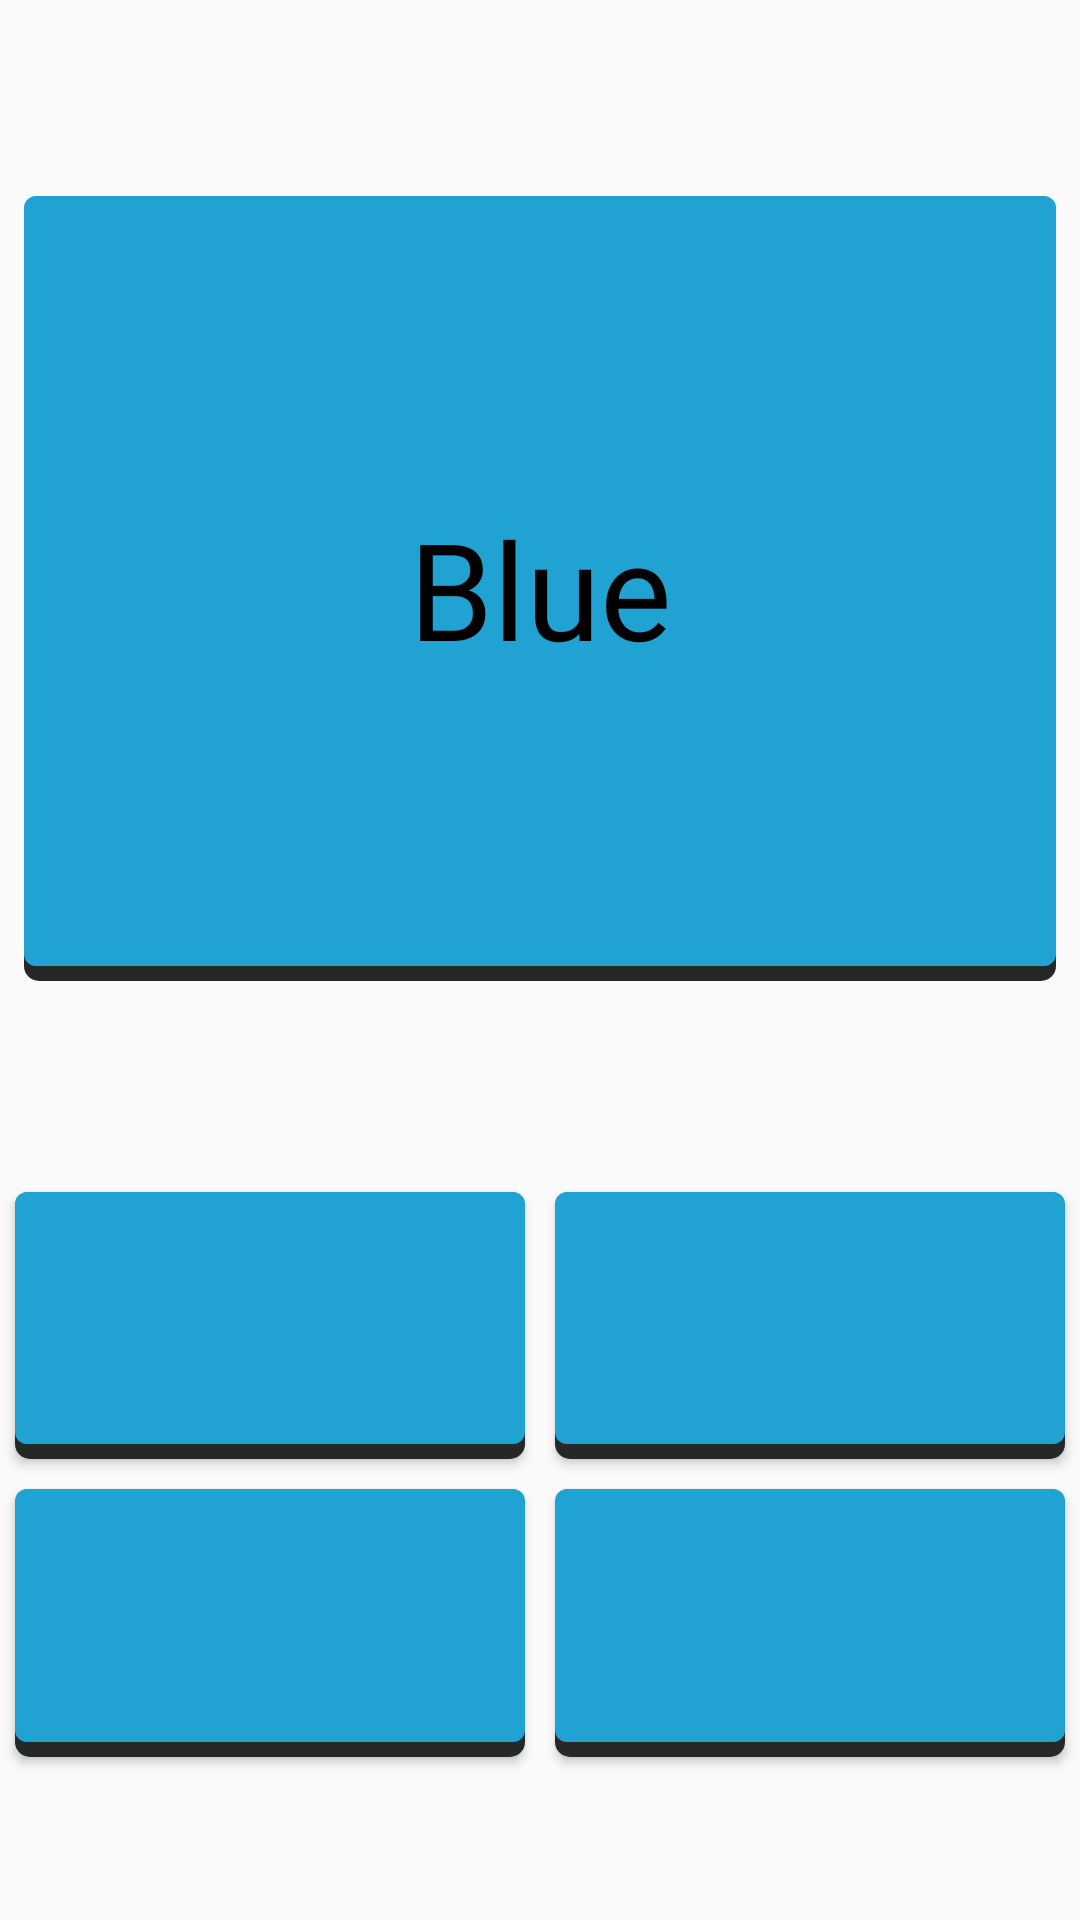

Write the Android layout XML for this screen, with the resource values it uses.
<!-- AndroidManifest.xml: application theme AppTheme -->
<!-- res/layout/activity_test_custom.xml -->
<?xml version="1.0" encoding="utf-8"?>
<LinearLayout xmlns:android="http://schemas.android.com/apk/res/android"
    android:orientation="vertical" android:layout_width="match_parent"

    android:layout_height="match_parent">

    <LinearLayout
        android:layout_weight=".1"
        android:layout_width="match_parent"
        android:layout_height="0dp">

    </LinearLayout>

    <LinearLayout
        android:layout_width="match_parent"
        android:layout_height="0dp"
        android:layout_weight=".4">

        <TextView
            android:layout_width="match_parent"
            android:layout_height="match_parent"
            android:layout_marginLeft="8dp"
            android:layout_marginRight="8dp"
            android:background="@drawable/buttommain"
            android:gravity="center"
            android:text="Blue"
            android:textColor="#000000"
            android:textSize="45sp" />

    </LinearLayout>


    <LinearLayout
        android:layout_weight=".1"
        android:layout_width="match_parent"
        android:layout_height="0dp">

    </LinearLayout>

    <LinearLayout
        android:orientation="horizontal"
        android:layout_width="match_parent"
        android:layout_height="0dp"
        android:layout_weight=".15125">

        <Button
            android:background="@drawable/buttommain"
            android:layout_margin="5dp"
            android:layout_weight=".5"
            android:layout_width="0dp"
            android:layout_height="match_parent" />

        <Button
            android:background="@drawable/buttommain"
            android:layout_margin="5dp"
            android:layout_weight=".5"
            android:layout_width="0dp"
            android:layout_height="match_parent" />


    </LinearLayout>


    <LinearLayout
        android:layout_weight=".15125"
        android:layout_width="match_parent"
        android:layout_height="0dp">

        <Button
            android:background="@drawable/buttommain"
            android:layout_margin="5dp"
            android:layout_weight=".5"
            android:layout_width="0dp"
            android:layout_height="match_parent" />

        <Button
            android:background="@drawable/buttommain"
            android:layout_margin="5dp"
            android:layout_weight=".5"
            android:layout_width="0dp"
            android:layout_height="match_parent" />

    </LinearLayout>


    <LinearLayout
        android:gravity="right"
        android:layout_weight=".075"
        android:layout_width="match_parent"
        android:layout_height="0dp">

        <ImageView
            android:layout_marginRight="5dp"
            android:layout_width="50dp"
            android:layout_height="match_parent" />

    </LinearLayout>

</LinearLayout>
<!-- resources referenced by this layout -->
<resources>
  <!-- drawable buttommain (drawable) -->
  <?xml version="1.0" encoding="utf-8"?>
  <selector xmlns:android="http://schemas.android.com/apk/res/android">
  
      <item android:state_pressed="false" android:drawable="@drawable/backbutton"/>
      <item android:state_pressed="true">
  
          <shape >
  
              <solid android:color="#133483"/>
              <corners android:radius="4dp"/>
          </shape>
  
      </item>
  
  </selector>
  <style name="AppTheme" parent="Theme.AppCompat.Light.NoActionBar">
          
          <item name="colorPrimary">@color/colorPrimary</item>
          <item name="colorPrimaryDark">@color/colorPrimaryDark</item>
          <item name="colorAccent">@color/colorAccent</item>
  
      </style>
  <!-- drawable backbutton (drawable) -->
  <?xml version="1.0" encoding="utf-8"?>
  <layer-list xmlns:android="http://schemas.android.com/apk/res/android">
      <item android:drawable="@drawable/buttonshape" />
  
      <item android:bottom="5dp">
          <shape android:shape="rectangle">
              <corners android:radius="4dp" />
              <solid android:color="#20a3d2" />
          </shape>
      </item>
  
  
  </layer-list>
  <color name="colorPrimary">#3F51B5</color>
  <color name="colorPrimaryDark">#303F9F</color>
  <color name="colorAccent">#FF4081</color>
  <!-- drawable buttonshape (drawable) -->
  <?xml version="1.0" encoding="utf-8"?>
  <shape xmlns:android="http://schemas.android.com/apk/res/android"
      android:shape="rectangle">
      <corners android:radius="5dp" />
      <solid android:color="#262828" />
  </shape>
</resources>
